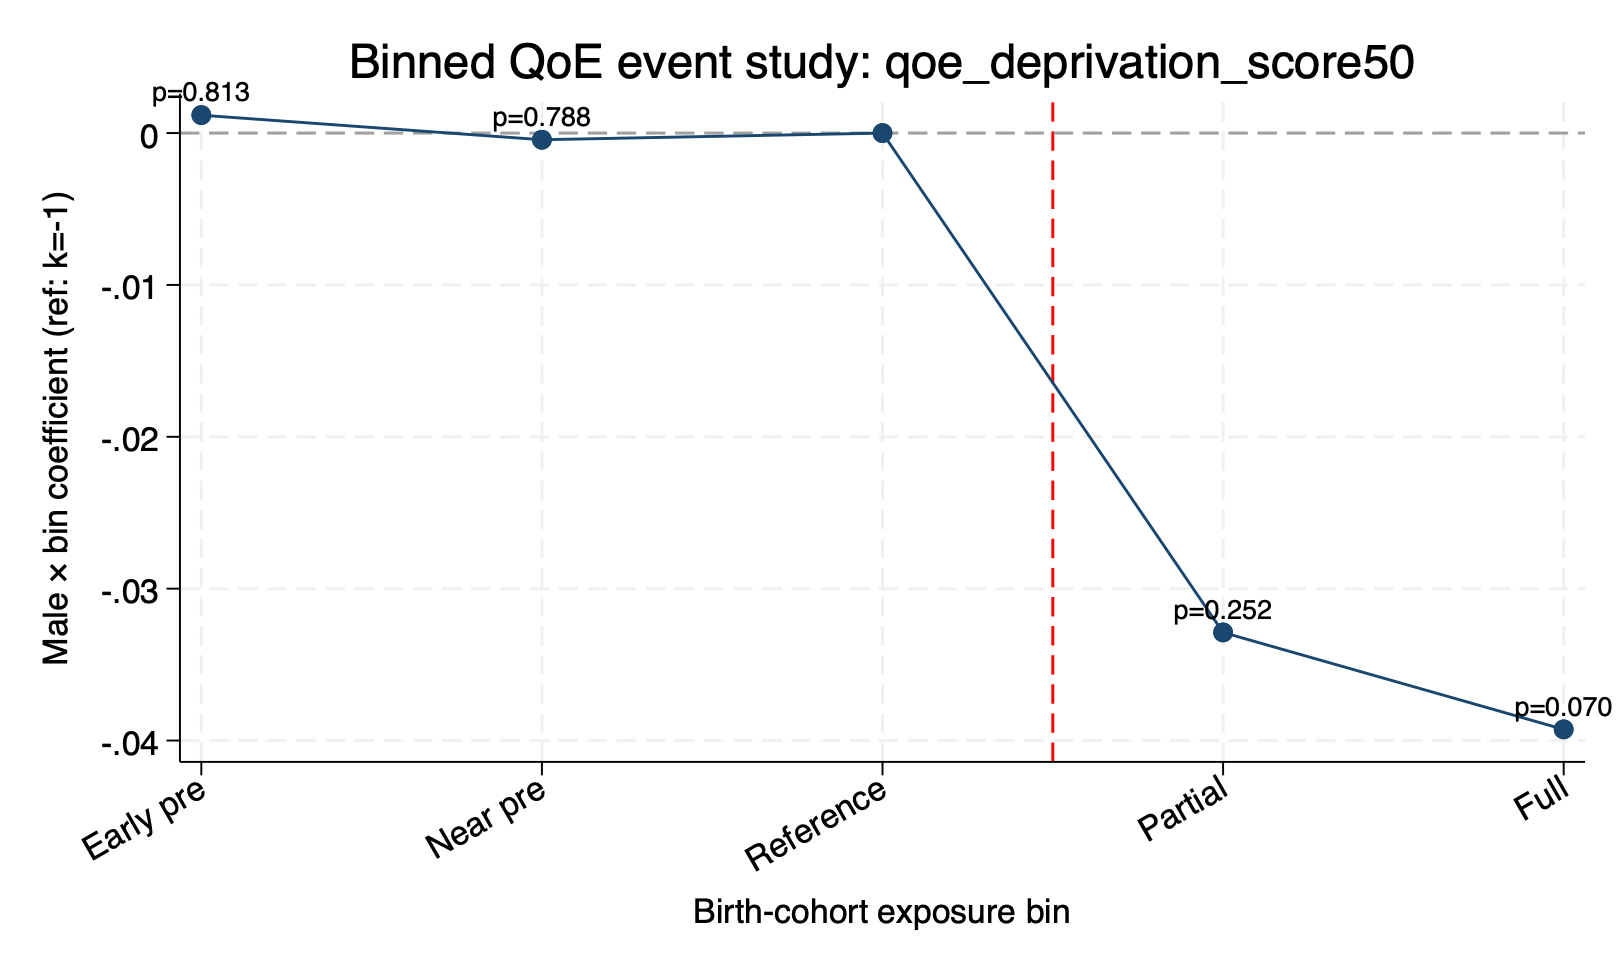

Source data for this figure (header and first rows):
outcome, event_bin, bin_label, beta, cluster_se, wild_p, wild_ci_lb, wild_ci_ub
qoe_deprivation_score50, 0, Early pre (k=-5,-4), 0.001182, 0.007216, 0.8135, -12.18, 2.888
qoe_deprivation_score50, 1, Near pre (k=-3,-2), -0.0004403, 0.006061, 0.7881, -6.174, 1.997
qoe_deprivation_score50, 2, Reference (k=-1), 0, 0, , , 
qoe_deprivation_score50, 3, Partial reduction (k=0,1,2), -0.03288, 0.01208, 0.252, -0.1461, 0.03235
qoe_deprivation_score50, 4, Full reduction (k=3,4,5), -0.03926, 0.01152, 0.07031, -0.1043, 0.001616
